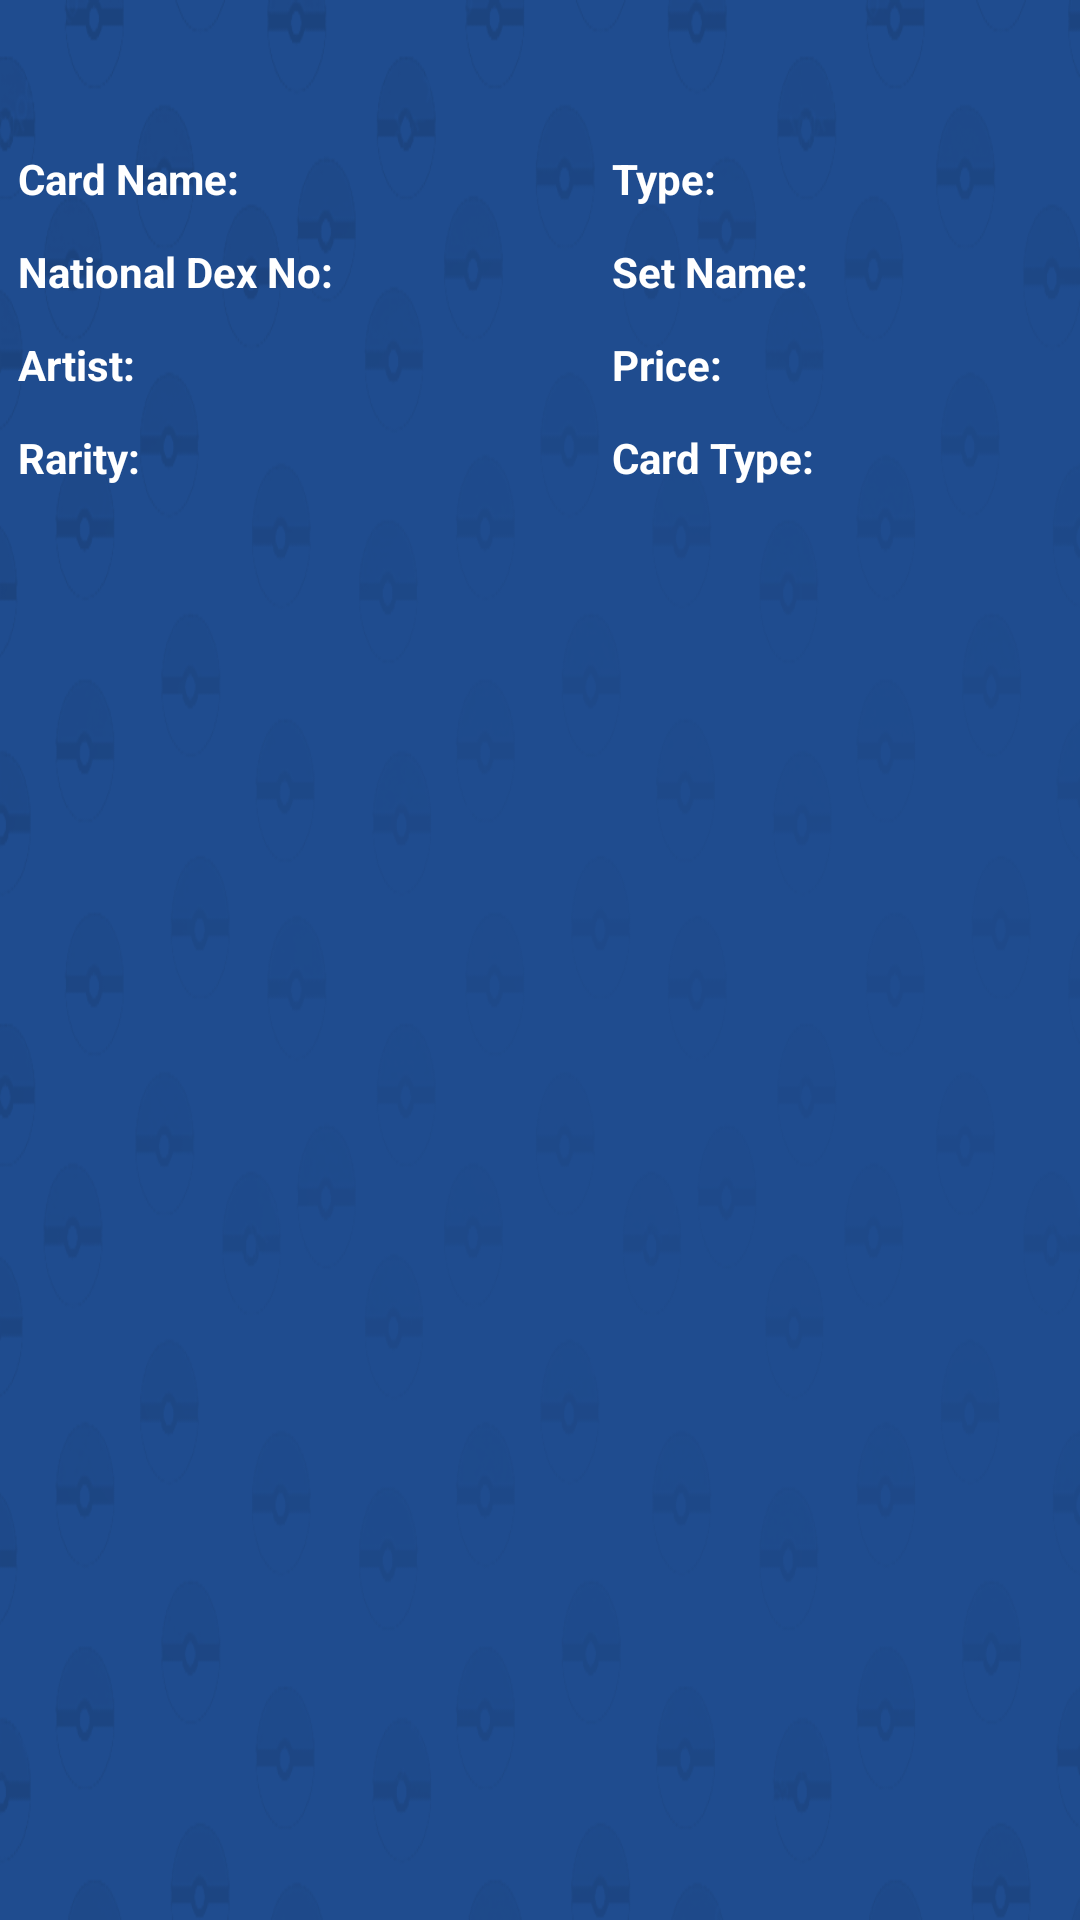

Write the Android layout XML for this screen, with the resource values it uses.
<!-- AndroidManifest.xml: application theme Theme.PokemonCardCollector -->
<!-- res/layout/fragment_info.xml -->
<?xml version="1.0" encoding="utf-8"?>
<androidx.constraintlayout.widget.ConstraintLayout xmlns:android="http://schemas.android.com/apk/res/android"
    xmlns:app="http://schemas.android.com/apk/res-auto"
    xmlns:tools="http://schemas.android.com/tools"
    android:layout_width="match_parent"
    android:layout_height="match_parent"
    android:background="@drawable/pokecardbackground"
    tools:context="fragments.InfoFragment">

    <GridLayout
        android:layout_width="match_parent"
        android:layout_height="wrap_content"
        android:layout_marginTop="44dp"
        android:columnCount="2"
        android:rowCount="4"
        app:layout_constraintEnd_toEndOf="parent"
        app:layout_constraintHorizontal_bias="0.0"
        app:layout_constraintStart_toStartOf="parent"
        app:layout_constraintTop_toTopOf="parent">

        <TextView
            android:id="@+id/tvCardName"
            android:layout_width="186dp"
            android:layout_height="wrap_content"
            android:layout_row="0"
            android:layout_column="0"
            android:layout_margin="6dp"
            android:layout_marginEnd="80dp"
            android:text="@string/card_name"
            android:textColor="@color/white"
            android:textStyle="bold"
            app:layout_constraintStart_toStartOf="parent"
            app:layout_constraintTop_toTopOf="parent" />

        <TextView
            android:id="@+id/tvCardType"
            android:layout_width="wrap_content"
            android:layout_height="wrap_content"
            android:layout_row="0"
            android:layout_column="1"
            android:layout_margin="6dp"
            android:text="@string/type"
            android:textColor="@color/white"
            android:textStyle="bold" />

        <TextView
            android:id="@+id/tvDexNo"
            android:layout_width="wrap_content"
            android:layout_height="wrap_content"
            android:layout_row="1"
            android:layout_column="0"
            android:layout_margin="6dp"
            android:text="@string/national_dex_no"
            android:textColor="@color/white"
            android:textStyle="bold" />

        <TextView
            android:id="@+id/tvSetName"
            android:layout_width="wrap_content"
            android:layout_height="wrap_content"
            android:layout_row="1"
            android:layout_column="1"
            android:layout_margin="6dp"
            android:text="@string/set_name"
            android:textColor="@color/white"
            android:textStyle="bold" />

        <TextView
            android:id="@+id/tvArtist"
            android:layout_width="wrap_content"
            android:layout_height="wrap_content"
            android:layout_row="2"
            android:layout_column="0"
            android:layout_margin="6dp"
            android:text="@string/artist"
            android:textColor="@color/white"
            android:textStyle="bold" />

        <TextView
            android:id="@+id/tvCardPrice"
            android:layout_width="wrap_content"
            android:layout_height="wrap_content"
            android:layout_row="2"
            android:layout_column="1"
            android:layout_margin="6dp"
            android:text="@string/price"
            android:textColor="@color/white"
            android:textStyle="bold" />

        <TextView
            android:id="@+id/tvCardRarity"
            android:layout_width="wrap_content"
            android:layout_height="wrap_content"
            android:layout_row="3"
            android:layout_column="0"
            android:layout_margin="6dp"
            android:text="@string/rarity"
            android:textColor="@color/white"
            android:textStyle="bold" />

        <TextView
            android:id="@+id/tvCardFlavText"
            android:layout_width="wrap_content"
            android:layout_height="wrap_content"
            android:layout_row="3"
            android:layout_column="1"
            android:layout_margin="6dp"
            android:text="@string/card_type"
            android:textColor="@color/white"
            android:textStyle="bold" />

    </GridLayout>

    <ImageView
        android:id="@+id/cardImage"
        android:layout_width="411dp"
        android:layout_height="500dp"
        android:layout_marginStart="8dp"
        android:layout_marginEnd="8dp"
        android:layout_marginBottom="8dp"
        android:src="@drawable/__hires"
        app:layout_constraintBottom_toBottomOf="parent"
        app:layout_constraintEnd_toEndOf="parent"
        app:layout_constraintStart_toStartOf="parent"
        android:contentDescription="@string/image_of_pokemon_card"/>

</androidx.constraintlayout.widget.ConstraintLayout>
<!-- resources referenced by this layout -->
<resources>
  <color name="white">#FFFFFFFF</color>
  <!-- drawable pokecardbackground: png bitmap (drawable, 100814 bytes) -->
  <string name="artist">Artist: </string>
  <string name="card_name">Card Name: </string>
  <string name="card_type">Card Type: </string>
  <string name="image_of_pokemon_card">Image of Pokemon Card</string>
  <string name="national_dex_no">National Dex No: </string>
  <string name="price">Price: </string>
  <string name="rarity">Rarity: </string>
  <string name="set_name">Set Name: </string>
  <string name="type">Type: </string>
  <style name="Theme.PokemonCardCollector" parent="Theme.Material3.Light.NoActionBar">
          
          <item name="colorPrimary">@color/purple_500</item>
          <item name="colorPrimaryVariant">@color/purple_700</item>
          <item name="colorOnPrimary">@color/white</item>
          
          <item name="colorSecondary">@color/teal_200</item>
          <item name="colorSecondaryVariant">@color/teal_700</item>
          <item name="colorOnSecondary">@color/black</item>
          
          <item name="android:statusBarColor">?attr/colorPrimaryVariant</item>
          
      </style>
  <color name="purple_500">#FF6200EE</color>
  <color name="purple_700">#FF3700B3</color>
  <color name="teal_200">#FF03DAC5</color>
  <color name="teal_700">#FF018786</color>
  <color name="black">#FF000000</color>
</resources>
